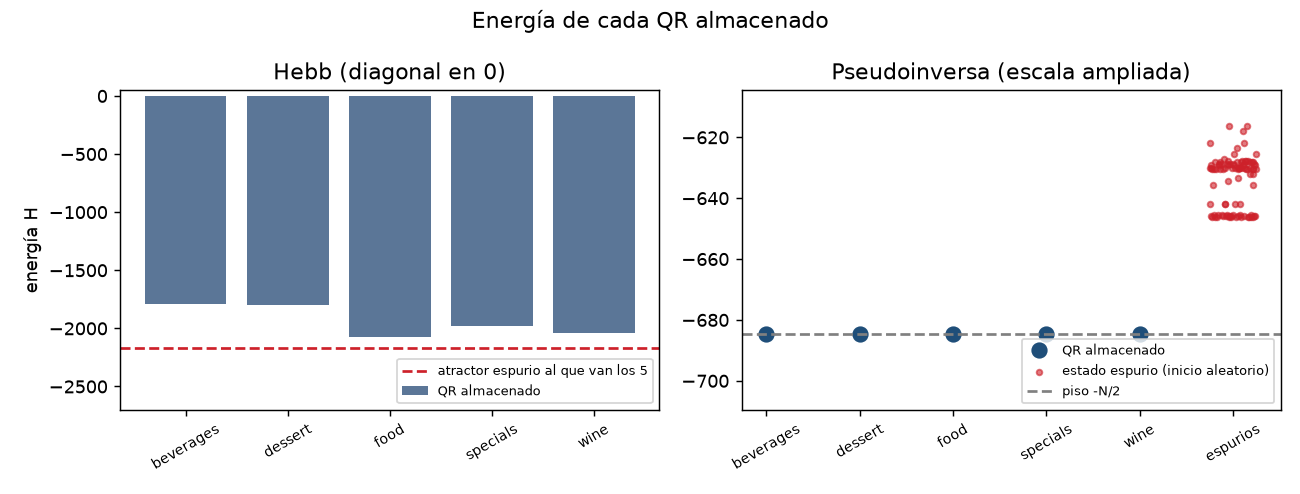

The data file committed next to this chart (first rows):
regla, update, qr, punto_fijo, H_patron, H_final, hamming_final
hebb, sync, beverages, False, -1790, -2173, 225
hebb, sync, dessert, False, -1802, -2173, 225
hebb, sync, food, False, -2077, -2173, 71
hebb, sync, specials, False, -1982, -2173, 103
hebb, sync, wine, False, -2042, -2173, 91
pinv, sync, beverages, True, -684.5, -684.5, 0
pinv, sync, dessert, True, -684.5, -684.5, 0
pinv, sync, food, True, -684.5, -684.5, 0
pinv, sync, specials, True, -684.5, -684.5, 0
pinv, sync, wine, True, -684.5, -684.5, 0
hebb, async, beverages, False, -1790, -2173, 225
hebb, async, dessert, False, -1802, -2173, 225
hebb, async, food, False, -2077, -2173, 71
hebb, async, specials, False, -1982, -2173, 103
hebb, async, wine, False, -2042, -2173, 91
pinv, async, beverages, True, -684.5, -684.5, 0
pinv, async, dessert, True, -684.5, -684.5, 0
pinv, async, food, True, -684.5, -684.5, 0
pinv, async, specials, True, -684.5, -684.5, 0
pinv, async, wine, True, -684.5, -684.5, 0
